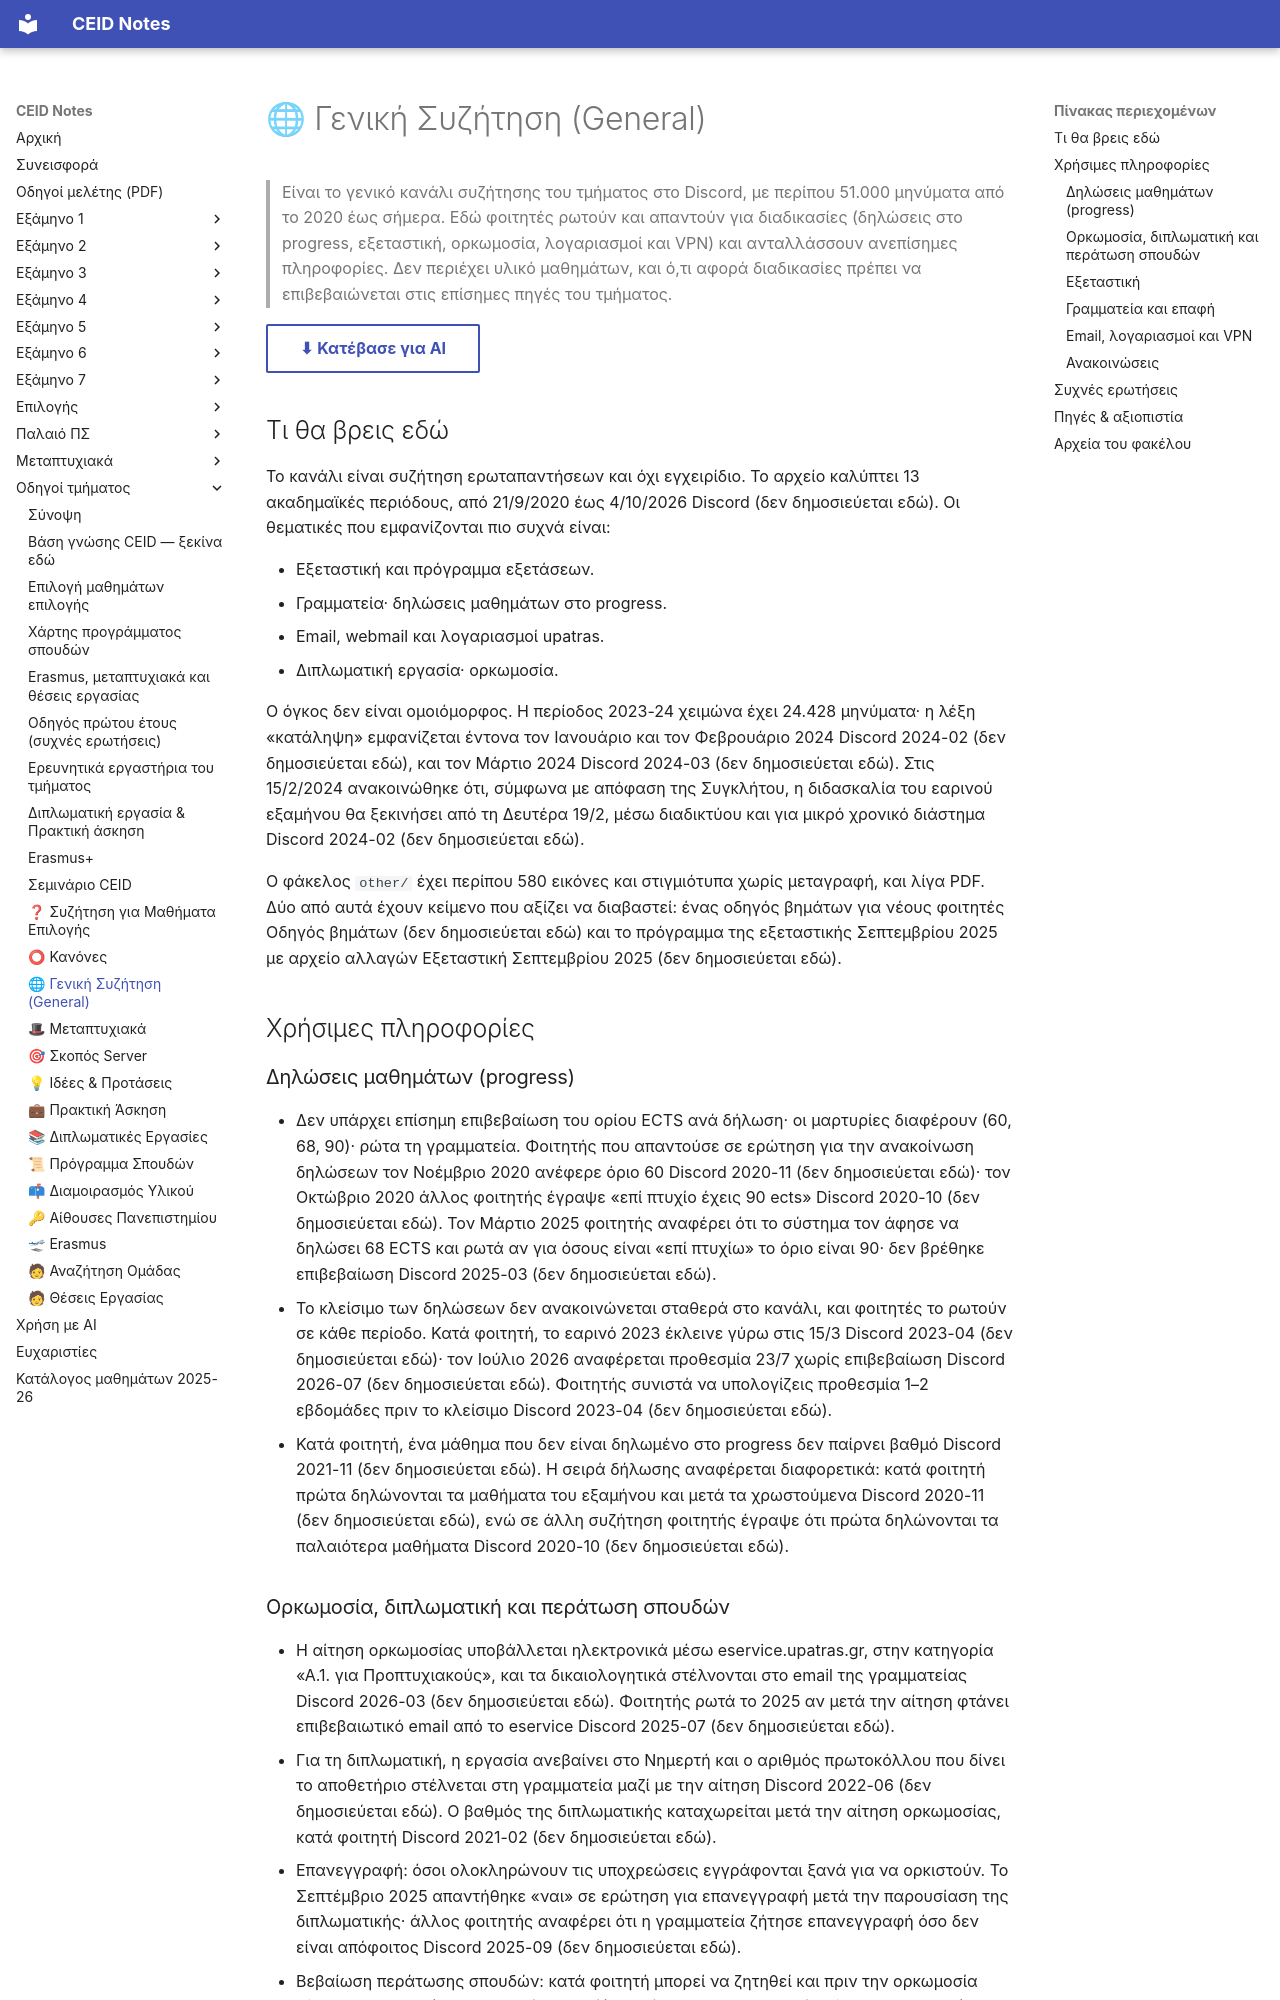

repository: kdngiorgos/ceid-notes · page: General & Community (Κοινότητα & Πανεπιστήμιο)/🌐 Γενική Συζήτηση (General)/index.html · generator: mkdocs

---
code: null
title: "🌐 Γενική Συζήτηση (General)"
category: community
sources:
  - "discord/ (13 περίοδοι, 2020-09 έως 2026-10, 51.185 μηνύματα)"
  - "other/ceid_survival.pdf.md"
  - "other/CEID_Exams_September_2025.pdf.md"
last_reviewed: 2026-10-11
---
# 🌐 Γενική Συζήτηση (General)

> Είναι το γενικό κανάλι συζήτησης του τμήματος στο Discord, με περίπου 51.000 μηνύματα από το 2020 έως σήμερα. Εδώ φοιτητές ρωτούν και απαντούν για διαδικασίες (δηλώσεις στο progress, εξεταστική, ορκωμοσία, λογαριασμοί και VPN) και ανταλλάσσουν ανεπίσημες πληροφορίες. Δεν περιέχει υλικό μαθημάτων, και ό,τι αφορά διαδικασίες πρέπει να επιβεβαιώνεται στις επίσημες πηγές του τμήματος.

[⬇ Κατέβασε για AI](../../downloads/community-genikh-syzhthsh-general.zip){ .md-button }


## Τι θα βρεις εδώ

Το κανάλι είναι συζήτηση ερωταπαντήσεων και όχι εγχειρίδιο. Το αρχείο καλύπτει 13 ακαδημαϊκές περιόδους, από 21/9/2020 έως 4/10/2026 Discord (δεν δημοσιεύεται εδώ). Οι θεματικές που εμφανίζονται πιο συχνά είναι:

- Εξεταστική και πρόγραμμα εξετάσεων.
- Γραμματεία· δηλώσεις μαθημάτων στο progress.
- Email, webmail και λογαριασμοί upatras.
- Διπλωματική εργασία· ορκωμοσία.

Ο όγκος δεν είναι ομοιόμορφος. Η περίοδος 2023-24 χειμώνα έχει 24.428 μηνύματα· η λέξη «κατάληψη» εμφανίζεται έντονα τον Ιανουάριο και τον Φεβρουάριο 2024 Discord 2024-02 (δεν δημοσιεύεται εδώ), και τον Μάρτιο 2024 Discord 2024-03 (δεν δημοσιεύεται εδώ). Στις 15/2/2024 ανακοινώθηκε ότι, σύμφωνα με απόφαση της Συγκλήτου, η διδασκαλία του εαρινού εξαμήνου θα ξεκινήσει από τη Δευτέρα 19/2, μέσω διαδικτύου και για μικρό χρονικό διάστημα Discord 2024-02 (δεν δημοσιεύεται εδώ).

Ο φάκελος `other/` έχει περίπου 580 εικόνες και στιγμιότυπα χωρίς μεταγραφή, και λίγα PDF. Δύο από αυτά έχουν κείμενο που αξίζει να διαβαστεί: ένας οδηγός βημάτων για νέους φοιτητές Οδηγός βημάτων (δεν δημοσιεύεται εδώ) και το πρόγραμμα της εξεταστικής Σεπτεμβρίου 2025 με αρχείο αλλαγών Εξεταστική Σεπτεμβρίου 2025 (δεν δημοσιεύεται εδώ).

## Χρήσιμες πληροφορίες

### Δηλώσεις μαθημάτων (progress)

- Δεν υπάρχει επίσημη επιβεβαίωση του ορίου ECTS ανά δήλωση· οι μαρτυρίες διαφέρουν (60, 68, 90)· ρώτα τη γραμματεία. Φοιτητής που απαντούσε σε ερώτηση για την ανακοίνωση δηλώσεων τον Νοέμβριο 2020 ανέφερε όριο 60 Discord 2020-11 (δεν δημοσιεύεται εδώ)· τον Οκτώβριο 2020 άλλος φοιτητής έγραψε «επί πτυχίο έχεις 90 ects» Discord 2020-10 (δεν δημοσιεύεται εδώ). Τον Μάρτιο 2025 φοιτητής αναφέρει ότι το σύστημα τον άφησε να δηλώσει 68 ECTS και ρωτά αν για όσους είναι «επί πτυχίω» το όριο είναι 90· δεν βρέθηκε επιβεβαίωση Discord 2025-03 (δεν δημοσιεύεται εδώ).
- Το κλείσιμο των δηλώσεων δεν ανακοινώνεται σταθερά στο κανάλι, και φοιτητές το ρωτούν σε κάθε περίοδο. Κατά φοιτητή, το εαρινό 2023 έκλεινε γύρω στις 15/3 Discord 2023-04 (δεν δημοσιεύεται εδώ)· τον Ιούλιο 2026 αναφέρεται προθεσμία 23/7 χωρίς επιβεβαίωση Discord 2026-07 (δεν δημοσιεύεται εδώ). Φοιτητής συνιστά να υπολογίζεις προθεσμία 1–2 εβδομάδες πριν το κλείσιμο Discord 2023-04 (δεν δημοσιεύεται εδώ).
- Κατά φοιτητή, ένα μάθημα που δεν είναι δηλωμένο στο progress δεν παίρνει βαθμό Discord 2021-11 (δεν δημοσιεύεται εδώ). Η σειρά δήλωσης αναφέρεται διαφορετικά: κατά φοιτητή πρώτα δηλώνονται τα μαθήματα του εξαμήνου και μετά τα χρωστούμενα Discord 2020-11 (δεν δημοσιεύεται εδώ), ενώ σε άλλη συζήτηση φοιτητής έγραψε ότι πρώτα δηλώνονται τα παλαιότερα μαθήματα Discord 2020-10 (δεν δημοσιεύεται εδώ).
